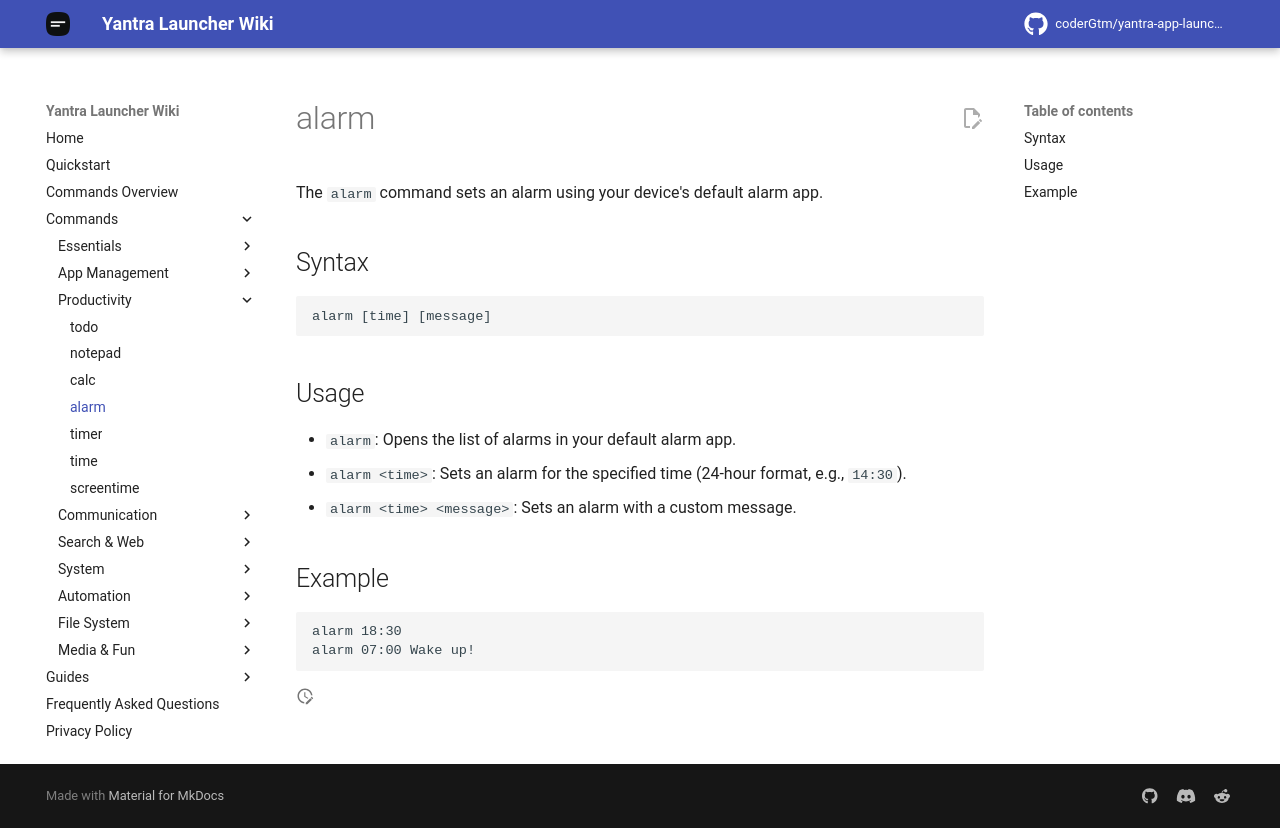

repository: coderGtm/yantra-app-launcher · page: docs/commands/alarm/index.html · generator: mkdocs

# alarm

The `alarm` command sets an alarm using your device's default alarm app.

## Syntax
```
alarm [time] [message]
```

## Usage
- `alarm`: Opens the list of alarms in your default alarm app.
- `alarm <time>`: Sets an alarm for the specified time (24-hour format, e.g., `14:30`).
- `alarm <time> <message>`: Sets an alarm with a custom message.

## Example
```
alarm 18:30
alarm 07:00 Wake up!
```
